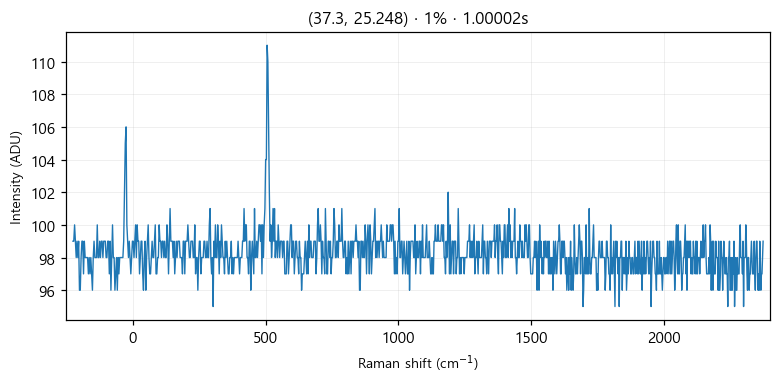

Values plotted in this chart, from the file beside it:
# laser_power_pct, 1
# exposure_time, 1
# laser_nm, 532
# mode, single
pixel_index, raman_shift_cm-1, wavelength_nm, intensity
0, -224.9, 525.7, 99.0
1, -221.8, 525.8, 99.0
2, -218.8, 525.9, 100.0
3, -215.7, 526, 99.0
4, -212.6, 526.1, 98.0
5, -209.6, 526.2, 99.0
6, -206.5, 526.2, 98.0
7, -203.5, 526.3, 99.0
8, -200.4, 526.4, 96.0
9, -197.3, 526.5, 96.0
10, -194.3, 526.6, 98.0
11, -191.2, 526.7, 99.0
12, -188.2, 526.7, 99.0
13, -185.1, 526.8, 97.0
14, -182.1, 526.9, 99.0
15, -179, 527, 98.0
16, -176, 527.1, 98.0
17, -172.9, 527.2, 98.0
18, -169.9, 527.3, 98.0
19, -166.8, 527.3, 97.0
20, -163.8, 527.4, 98.0
21, -160.7, 527.5, 97.0
22, -157.7, 527.6, 98.0
23, -154.7, 527.7, 97.0
24, -151.6, 527.8, 96.0
25, -148.6, 527.8, 98.0
26, -145.5, 527.9, 99.0
27, -142.5, 528, 98.0
28, -139.5, 528.1, 98.0
29, -136.4, 528.2, 98.0
30, -133.4, 528.3, 100.0
31, -130.4, 528.4, 98.0
32, -127.3, 528.4, 98.0
33, -124.3, 528.5, 99.0
34, -121.3, 528.6, 98.0
35, -118.2, 528.7, 99.0
36, -115.2, 528.8, 99.0
37, -112.2, 528.9, 98.0
38, -109.2, 528.9, 99.0
39, -106.2, 529, 99.0
40, -103.1, 529.1, 99.0
41, -100.1, 529.2, 98.0
42, -97.09, 529.3, 98.0
43, -94.08, 529.4, 99.0
44, -91.06, 529.5, 99.0
45, -88.05, 529.5, 97.0
46, -85.03, 529.6, 99.0
47, -82.02, 529.7, 96.0
48, -79.01, 529.8, 98.0
49, -76, 529.9, 100.0
50, -72.99, 530, 98.0
51, -69.98, 530, 98.0
52, -66.97, 530.1, 96.0
53, -63.97, 530.2, 97.0
54, -60.96, 530.3, 98.0
55, -57.96, 530.4, 96.0
... 968 more rows
